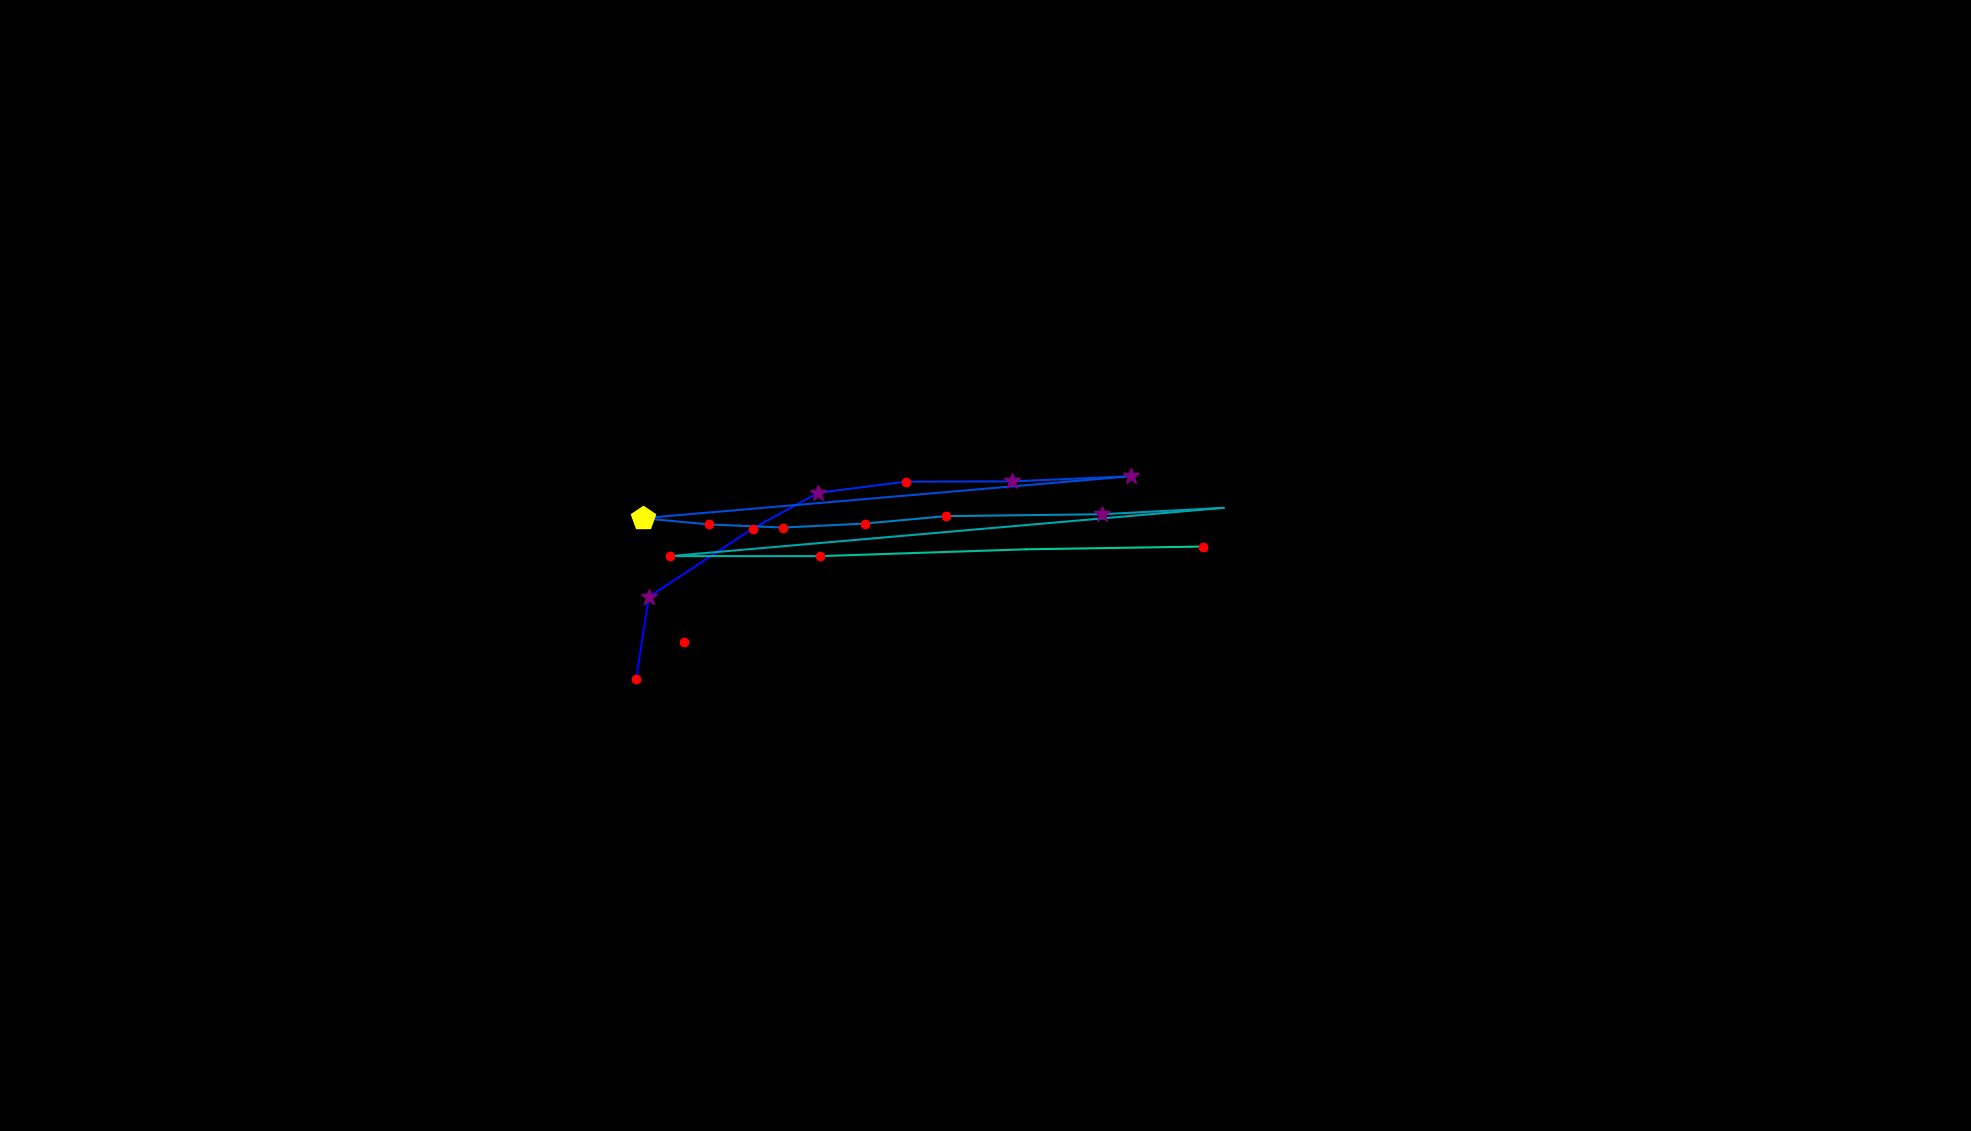

The data file committed next to this chart (first rows):
, fixation_id, timestamp, avg_gaze_x, avg_gaze_y, duration
0, 152.0, 43095, 826, 586.6, 168.7
1, 153.0, 43300, 842.6, 693.5, 301.3
2, 154.0, 43637, 977.4, 782.4, 180.8
3, 155.0, 43878, 1063, 828.9, 349.5
4, 156.0, 44252, 1176, 843.3, 216.9
5, 157.0, 44493, 1315, 843.6, 277.2
6, 158.0, 44891, 1468, 850.3, 265.1
7, 159.0, 45337, 834.9, 795.9, 421.8
8, 160.0, 45782, 920.6, 787.7, 180.8
9, 161.0, 46011, 1017, 783.7, 144.6
10, 162.0, 46192, 1123, 788.9, 144.6
11, 163.0, 46421, 1228, 798.5, 168.7
12, 164.0, 46650, 1431, 801, 361.5
13, 165.0, 47084, 1589, 809.3, 96.41
14, 166.0, 47277, 870.2, 746.6, 241
15, 167.0, 47566, 1065, 746.6, 180.8
16, 168.0, 47843, 1332, 755.4, 108.5
17, 169.0, 47988, 1563, 759, 120.5
18, 171.0, 48651, 888.5, 635, 168.7
19, 235.0, 68812, 1259, 1032, 96.41
